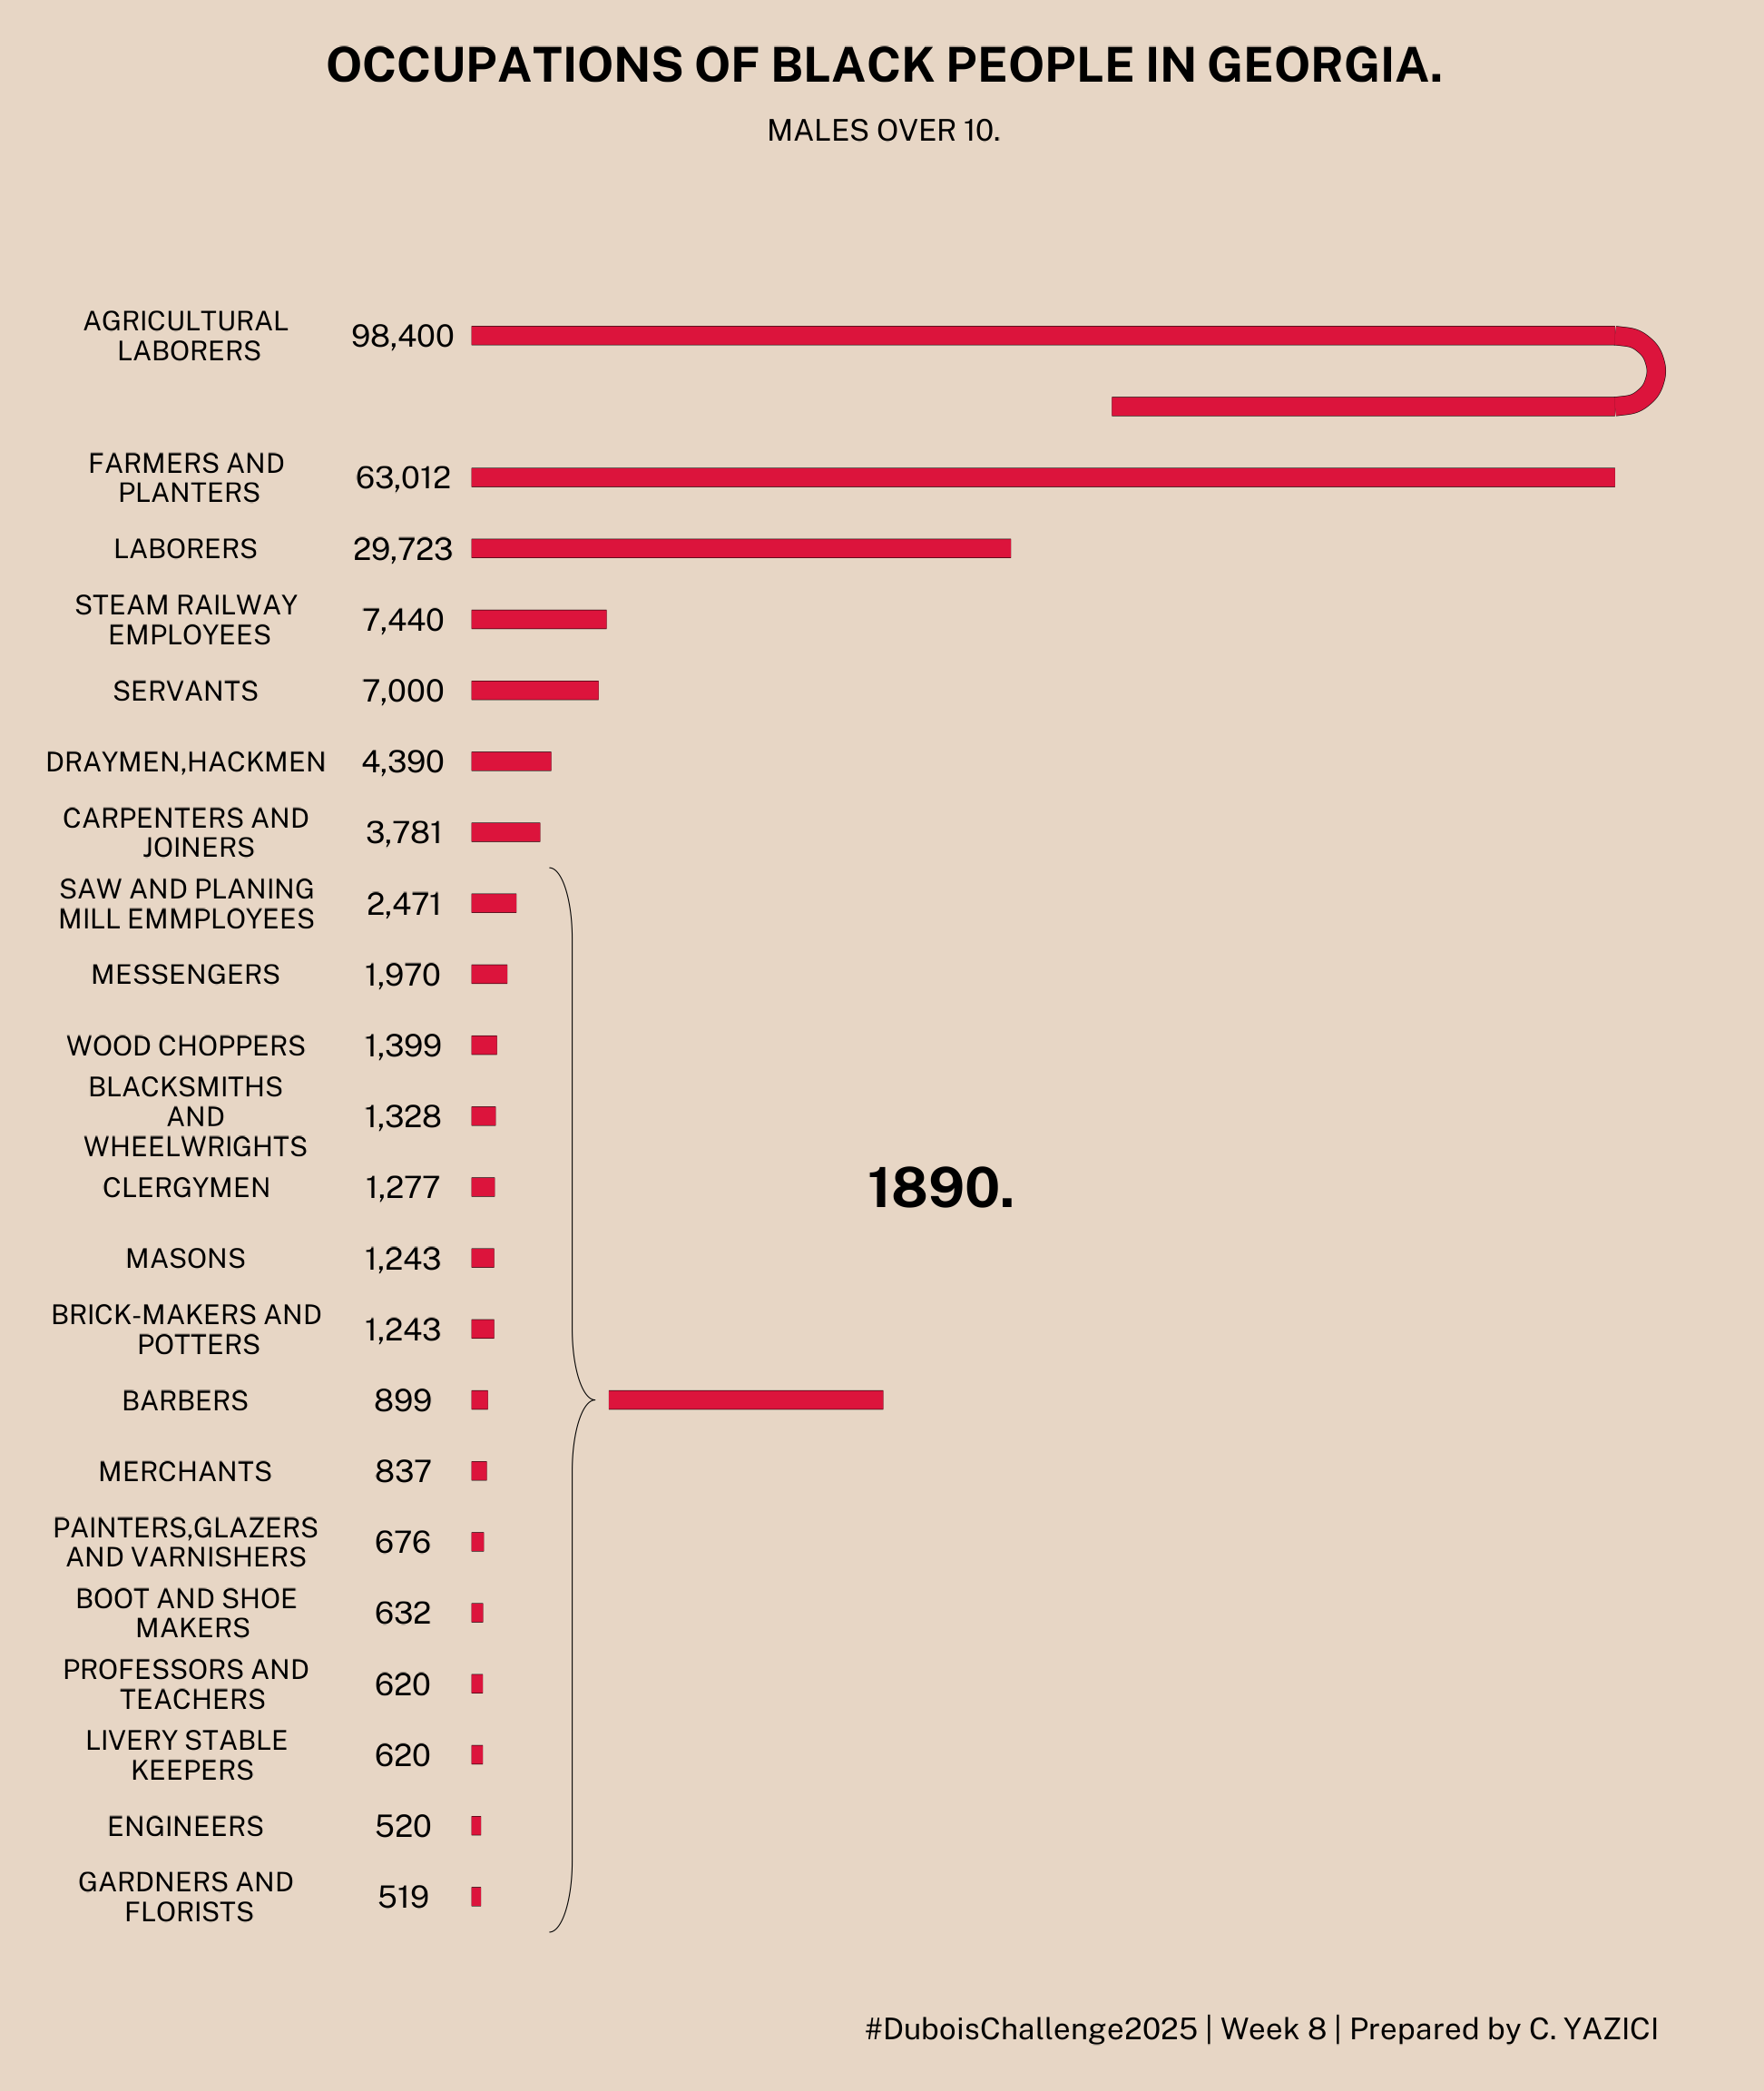

The R source for this figure:

library(tidyverse)
library(readxl)
library(janitor)
library(showtext)
library(scales)
library(ggbrace)


font_add_google('Public Sans', 'ps')
showtext_auto()


data8 <- read_csv("data8.csv") %>%
  clean_names() %>%
  mutate(x_new = count / 63012 * 100) %>%
  arrange(desc(count)) %>%
  mutate(x_new = ifelse(occupation == "AGRICULTURAL LABORERS",
                        100, x_new),
         y = rev(row_number()),
         occupation_text = case_when(
           occupation == "AGRICULTURAL LABORERS" ~ "AGRICULTURAL\n LABORERS",
           occupation == "FARMERS AND PLANTERS" ~ "FARMERS AND\n PLANTERS",
           occupation == "STEAM RAILWAY EMPLOYEES" ~ "STEAM RAILWAY\n EMPLOYEES",
           occupation == "CARPENTERS AND JOINERS" ~ "CARPENTERS AND\n    JOINERS",
           occupation == "SAW AND PLANING MILL EMMPLOYEES" ~ "SAW AND PLANING\nMILL EMMPLOYEES",
           occupation == "BLACKSMITHS AND WHEELWRIGHTS" ~ "BLACKSMITHS\n   AND\n   WHEELWRIGHTS",
           occupation == "BRICK-MAKERS AND POTTERS" ~ "BRICK-MAKERS AND\n    POTTERS",
           occupation == "PAINTERS,GLAZERS AND VARNISHERS" ~ "PAINTERS,GLAZERS\nAND VARNISHERS",
           occupation == "BOOT AND SHOE MAKERS" ~ "BOOT AND SHOE\n  MAKERS",
           occupation == "PROFESSORS AND TEACHERS" ~ "PROFESSORS AND\n  TEACHERS",
           occupation == "LIVERY STABLE KEEPERS" ~ "LIVERY STABLE\n  KEEPERS",
           occupation == "GARDNERS AND FLORISTS" ~ "GARDNERS AND\n FLORISTS",
           .default = occupation
         ))

data_agg <- tibble(x1 = 100, x2 = 100,
                   y1 = 22, y2 = 23)

ggplot() +
  geom_curve(aes(x = x1, y = y1, xend = x2, yend = y2, colour = "curve"), 
             curvature = 1.2, data = data_agg) +
  annotate("segment", x = 0, xend = 100,
           y = 22, yend = 22) +
  annotate("segment", x = 0, xend = 100,
           y = 23, yend = 23) +
  coord_cartesian(xlim = c(0, 125),
                  ylim = c(22, 24))


# sum(data8$count[8:22]) --> 16254
# 16254 / 63012 * 100 = 25.79509

p <- ggplot() +
  geom_segment(data8 %>%
                 filter(occupation != "AGRICULTURAL LABORERS"),
               mapping = aes(x = 0, xend = x_new, 
                             y = reorder(occupation, count), 
                             yend = reorder(occupation, count)),
               linewidth = 10, colour = "black") +
  geom_segment(data8 %>%
  filter(occupation != "AGRICULTURAL LABORERS"),
         mapping = aes(x = 0, xend = x_new, 
                   y = reorder(occupation, count), 
                               yend = reorder(occupation, count)),
               linewidth = 9.5, colour = "#dc143c") +
  geom_curve(data_agg, mapping = aes(x = x1, y = y1, xend = x2, yend = y2), 
             colour = "black", 
             curvature = 1.2, linewidth = 10) +
  geom_curve(data_agg, mapping = aes(x = x1, y = y1, xend = x2, yend = y2), 
                                     colour = "#dc143c", 
             curvature = 1.2, linewidth = 9.5) +
  annotate("segment", x = 100, xend = 56,
           y = 22, yend = 22, colour = "black", linewidth = 10) +
  annotate("segment", x = 100, xend = 56,
           y = 22, yend = 22, colour = "#dc143c", linewidth = 9.5) +
  annotate("segment", x = 0, xend = 100,
           y = 23, yend = 23, colour = "black", linewidth = 10) +
  annotate("segment", x = 0, xend = 100,
           y = 23, yend = 23, colour = "#dc143c", linewidth = 9.5) +
  geom_text(data8 %>%
              filter(occupation != "AGRICULTURAL LABORERS"),
             mapping = aes(x = -6, y = y, label = scales::comma(count)),
            family = "ps", size = 9) +
  geom_text(data8 %>%
              filter(occupation != "AGRICULTURAL LABORERS"),
              mapping = aes(x = -25, y = y, label = occupation_text),
            family = "ps", size = 8) +
  annotate("text", x = -25, y = 23, label = "AGRICULTURAL\n LABORERS",
           family = "ps", size = 8) +
  
  
  annotate("text", x = -6, y = 23, label = "98,400",
           family = "ps", size = 9) +
  annotate("segment", x = 12, xend = 36,
           y = 8, yend = 8, colour = "black", linewidth = 10) +
  annotate("segment", x = 12, xend = 36,
           y = 8, yend = 8, colour = "#dc143c", linewidth = 9.5) +
  
  stat_brace(aes(x = c(-1, 6.5), y = c(0.5, 15.5)),  rotate = 90,
             width = 4, bending = 1) +
  
  annotate("text", x = 41, y = 11, label = "1890.",
           family = "ps", size = 16, fontface = "bold") +

  coord_cartesian(xlim = c(-33, 105),
                  ylim = c(0, 25)) +
  scale_y_discrete(labels = function(x)sub(" ", "-\n", x, fixed = TRUE)) +
  labs(x = "",
       title = "OCCUPATIONS OF BLACK PEOPLE IN GEORGIA.",
       subtitle = "\nMALES OVER 10.",
       caption = "#DuboisChallenge2025 | Week 8 | Prepared by C. YAZICI") +
  theme(legend.position = "none",
        panel.background = element_rect(fill = "#e7d6c5", color = NA),
        plot.background = element_rect(fill = "#e7d6c5", color = NA), 
        panel.border = element_rect(colour = NA, fill = NA),
        panel.grid = element_blank(),axis.ticks = element_blank(),
        axis.title = element_blank(),
        axis.text.x = element_blank(),
        axis.text.y = element_blank(),
       # axis.text.y = element_text(family = "ps", size = 21, hjust = 0),
        plot.title = element_text(family = "ps", hjust = 0.5, size = 40,
                                 face = "bold"),
        plot.subtitle = element_text(family = "ps", hjust = 0.5, size = 25),
        plot.caption = element_text(family = "ps", hjust = 0.9, size = 25),
        plot.margin = unit(c(1.8, 0.5, 1.8, 0.5), "cm"))


ggsave("Week 8.png", p, width = 27, height = 32, dpi = 72)
